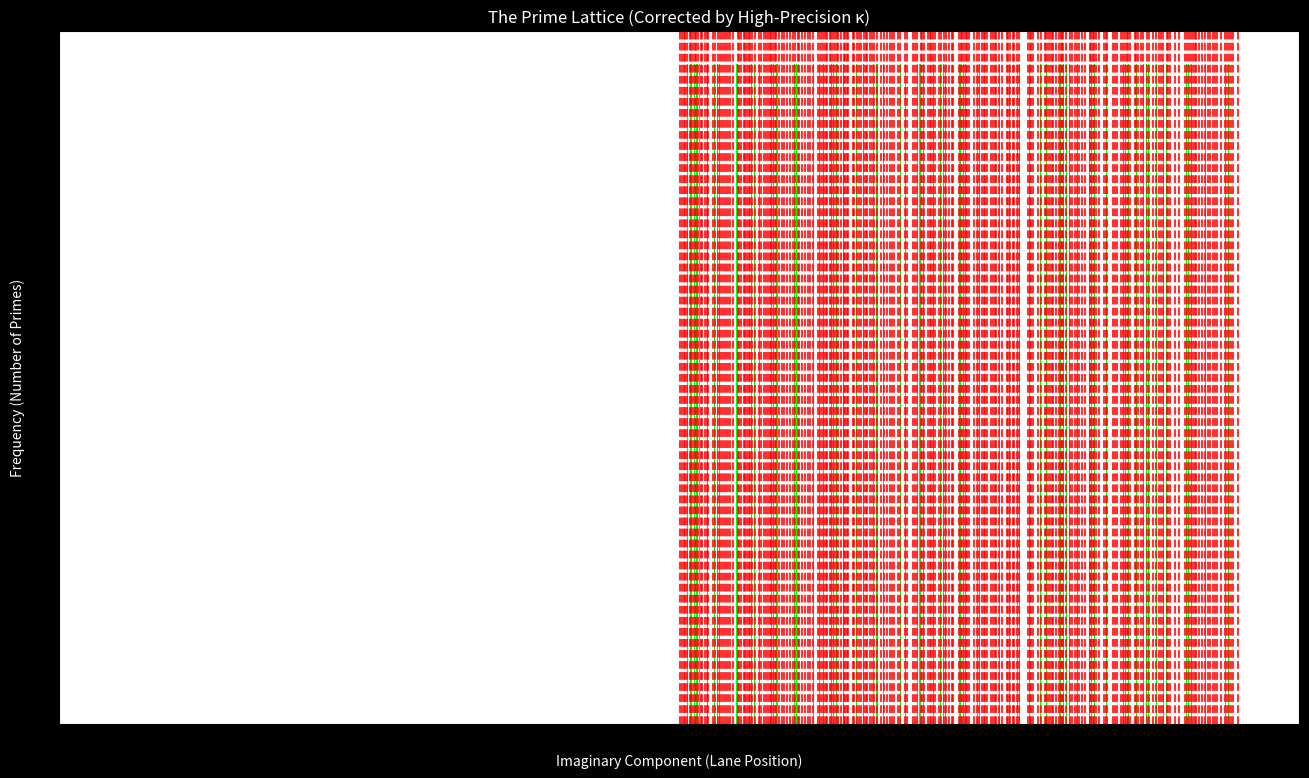

Here is the Python script that generated this plot:
# --- CSO_P68.py ---
# Caterpillar's Command: The Final Test with κ_refined
# Timestamp: 2024-05-21 20:35:00 UTC
# Applicable Rules: All. The ultimate test of our refined constant.

import matplotlib.pyplot as plt
import numpy as np
from scipy.signal import find_peaks
import argparse

def generate_primes(n):
    sieve = np.ones(n // 2, dtype=np.bool_)
    for i in range(3, int(n**0.5) + 1, 2):
        if sieve[i // 2 - 1]:
            sieve[i*i // 2 - 1::i] = False
    return [2] + [2 * i + 3 for i, v in enumerate(sieve) if v]

def run_final_test(num_primes, num_bins):
    print("--- HIGH-PRECISION LANE ANALYSIS ENGINE ---")
    
    # --- The High-Precision Constant ---
    kappa_refined = 1.69500000 - 0.00653061j 
    print(f"Testing with κ_refined = {kappa_refined:.8f}")
    
    # 1. Generate and transform primes
    print(f"Generating and transforming {num_primes} primes...")
    primes = np.array(generate_primes(int(num_primes * 1.5 * np.log(num_primes)))[:num_primes])
    transformed_points = primes / kappa_refined
    y_coords = transformed_points.imag

    # 2. Create a high-resolution histogram
    print("Creating high-resolution histogram of the Prime Lattice...")
    # Focus on the very narrow central region where lanes are expected
    hist_counts, bin_edges = np.histogram(y_coords, bins=num_bins, range=(-5, 5))
    bin_centers = (bin_edges[:-1] + bin_edges[1:]) / 2
    
    # 3. Find peaks (the lane centers)
    # We set the height dynamically based on the noise floor
    mean_count = np.mean(hist_counts)
    std_count = np.std(hist_counts)
    min_peak_height = mean_count + (2.5 * std_count) # Peaks must be 2.5 std_devs above the mean
    peaks, _ = find_peaks(hist_counts, height=min_peak_height, distance=5)
    lane_centers = bin_centers[peaks]
    
    print(f"\nFound {len(lane_centers)} distinct lattice lanes.")
    
    # 4. Calculate lambda
    if len(lane_centers) > 1:
        lane_spacings = np.diff(np.sort(lane_centers))
        lambda_val = np.mean(lane_spacings)
        lambda_std = np.std(lane_spacings)
        print("------------------------------------------")
        print(f"Fundamental Lane Spacing (λ_p) ≈ {lambda_val:.6f}")
        print(f"Standard Deviation of Spacing: {lambda_std:.6f}")
        print("------------------------------------------")

    # 5. Visualization
    fig, ax = plt.subplots(figsize=(16, 9))
    plt.style.use('dark_background')
    ax.bar(bin_centers, hist_counts, width=(bin_centers[1]-bin_centers[0])*0.9, color='lime')
    
    for center in lane_centers:
        ax.axvline(center, color='red', linestyle='--', alpha=0.8)
        
    ax.set_title('The Prime Lattice (Corrected by High-Precision κ)', color='white')
    ax.set_xlabel('Imaginary Component (Lane Position)', color='white')
    ax.set_ylabel('Frequency (Number of Primes)', color='white')
    plt.show()

if __name__ == "__main__":
    parser = argparse.ArgumentParser(description="Final Test of the refined Kappa constant.")
    parser.add_argument("--primes", type=int, default=250000, help="Number of primes to use.")
    parser.add_argument("--bins", type=int, default=4000, help="Number of bins for the histogram.")
    
    args = parser.parse_args()
    
    run_final_test(args.primes, args.bins)
